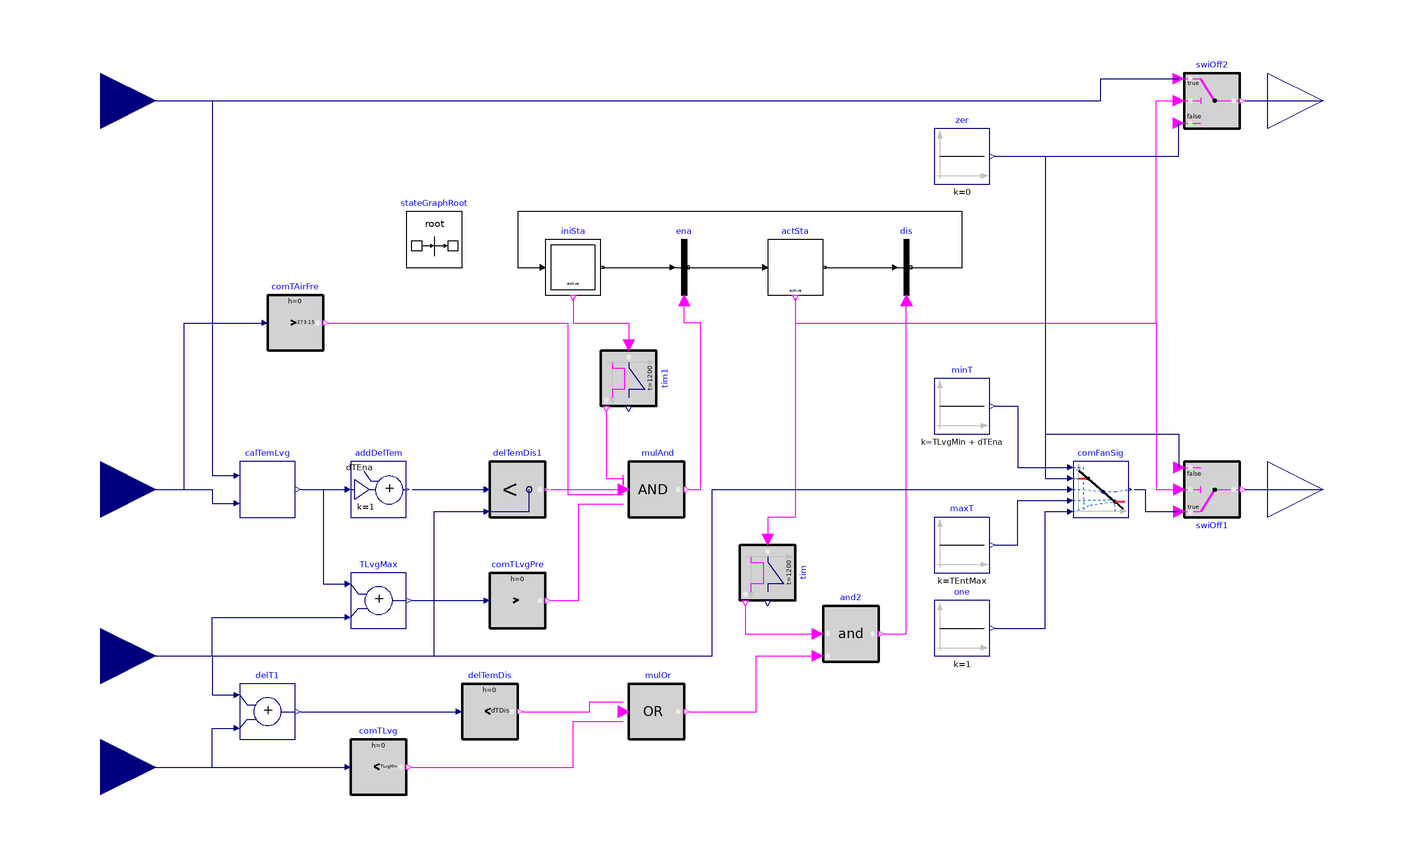

Above is the diagram view of the following Modelica model: its components placed by their Placement annotations and its connect equations drawn as lines.

block CoolingTowers "Cooling towers controller"
  extends Modelica.Blocks.Icons.Block;

  parameter Modelica.SIunits.MassFlowRate m_flow_nominal
    "Nominal mass flow rate"
    annotation(Dialog(group = "Nominal condition"));
  parameter Modelica.SIunits.TemperatureDifference TLvgMin
    "Minimum leaving temperature";
  parameter Modelica.SIunits.TemperatureDifference TEntMax
    "Entering temperature for maximum fan speed";
  parameter Modelica.SIunits.TemperatureDifference dTApp_nominal
    "Approach"
    annotation (Dialog(group="Nominal condition"));
  parameter Modelica.SIunits.TemperatureDifference dTEna = 1
    "Minimum delta-T above predicted leaving water temperature to enable operation";
  parameter Modelica.SIunits.TemperatureDifference dTDis = 0.5
    "Minimum delta-T across CT before disabling operation";
  parameter Real fraFreCon(min=0, max=1) = 0.125
    "Fraction of tower capacity in free convection regime";

  Buildings.Controls.OBC.CDL.Interfaces.RealInput TAir(final unit="K",
      displayUnit="degC")
    "Air temperature (dry or wet bulb depending on equipment)" annotation (
      Placement(transformation(extent={{-220,-60},{-180,-20}}),
        iconTransformation(extent={{-140,10},{-100,50}})));
  Buildings.Controls.OBC.CDL.Interfaces.RealInput m_flow(final unit="kg/s")
    "Water mass flow rate" annotation (Placement(transformation(extent={{-220,80},
            {-180,120}}), iconTransformation(extent={{-140,40},{-100,80}})));
  Buildings.Controls.OBC.CDL.Interfaces.RealInput TWatLvg(final unit="K",
      displayUnit="degC") "Water leaving temperature" annotation (Placement(
        transformation(extent={{-220,-160},{-180,-120}}), iconTransformation(
          extent={{-140,-50},{-100,-10}})));
  Buildings.Controls.OBC.CDL.Interfaces.RealInput TWatEnt(final unit="K",
      displayUnit="degC") "Water entering temperature" annotation (Placement(
        transformation(extent={{-220,-120},{-180,-80}}), iconTransformation(
          extent={{-140,-20},{-100,20}})));
  Buildings.Controls.OBC.CDL.Interfaces.RealOutput yPumMasFlo(final unit="kg/s")
    "Pump control signal" annotation (Placement(transformation(extent={{220,80},
            {260,120}}), iconTransformation(extent={{100,30},{140,70}})));
  Buildings.Controls.OBC.CDL.Interfaces.RealOutput yFan(final unit="1")
    "Fan control signal" annotation (Placement(transformation(extent={{220,-60},
            {260,-20}}), iconTransformation(extent={{100,-70},{140,-30}})));

  Buildings.Controls.OBC.CDL.Continuous.AddParameter addDelTem(final p=dTEna,
      final k=1) "Add threshold for enabling"
    annotation (Placement(transformation(extent={{-110,-50},{-90,-30}})));
  Modelica.StateGraph.InitialStepWithSignal iniSta "Initial state "
    annotation (Placement(transformation(extent={{-40,30},{-20,50}})));
  Modelica.StateGraph.TransitionWithSignal ena "Transition to enabled state"
    annotation (Placement(transformation(extent={{0,30},{20,50}})));
  Modelica.StateGraph.StepWithSignal actSta "Active WSE"
    annotation (Placement(transformation(extent={{40,30},{60,50}})));
  Modelica.StateGraph.TransitionWithSignal dis "Transition to disabled state"
    annotation (Placement(transformation(extent={{80,30},{100,50}})));
  Buildings.Controls.OBC.CDL.Continuous.Add delT1(k2=-1) "Add delta-T"
    annotation (Placement(transformation(extent={{-150,-130},{-130,-110}})));
  Buildings.Controls.OBC.CDL.Continuous.LessThreshold delTemDis(t=dTDis)
    "Compare to threshold for disabling WSE"
    annotation (Placement(transformation(extent={{-70,-130},{-50,-110}})));
  EnergyTransferStations.Combined.Generation5.Controls.PredictLeavingTemperature
                            calTemLvg(final dTApp_nominal=dTApp_nominal, final
      m2_flow_nominal=m_flow_nominal)
    "Compute predicted leaving water temperature"
    annotation (Placement(transformation(extent={{-150,-50},{-130,-30}})));
  Buildings.Controls.OBC.CDL.Continuous.Less delTemDis1
    "Compare to threshold for enabling"
    annotation (Placement(transformation(extent={{-60,-50},{-40,-30}})));
  inner Modelica.StateGraph.StateGraphRoot stateGraphRoot "Root of state graph"
    annotation (Placement(transformation(extent={{-90,40},{-70,60}})));
  Buildings.Controls.OBC.CDL.Logical.MultiAnd mulAnd(nin=4)
    "Enable if cooling enabled and temperature criterion verified"
    annotation (Placement(transformation(extent={{-10,-50},{10,-30}})));
  Buildings.Controls.OBC.CDL.Logical.Timer tim(t=1200)
    "True when WSE active for more than t" annotation (Placement(
        transformation(
        extent={{-10,-10},{10,10}},
        rotation=-90,
        origin={40,-70})));
  Buildings.Controls.OBC.CDL.Logical.Timer tim1(t=1200)
    "True when WSE inactive for more than t"
    annotation (Placement(transformation(
        extent={{-10,-10},{10,10}},
        rotation=-90,
        origin={-10,0})));
  Buildings.Controls.OBC.CDL.Logical.And and2
    "Cooling disabled or temperature criterion verified"
    annotation (Placement(transformation(extent={{60,-102},{80,-82}})));
  Buildings.Controls.OBC.CDL.Logical.Switch swiOff2
    "Switch between enabled and disabled mode"
    annotation (Placement(transformation(extent={{190,90},{210,110}})));

  Buildings.Controls.OBC.CDL.Continuous.Sources.Constant zer(final k=0) "Zero"
    annotation (Placement(transformation(extent={{100,70},{120,90}})));
  Buildings.Controls.OBC.CDL.Continuous.Line comFanSig "Compute fan signal"
    annotation (Placement(transformation(extent={{150,-50},{170,-30}})));
  Buildings.Controls.OBC.CDL.Continuous.Sources.Constant one(final k=1) "One"
    annotation (Placement(transformation(extent={{100,-100},{120,-80}})));
  Buildings.Controls.OBC.CDL.Continuous.GreaterThreshold
                                             comTLvgPre(t=TLvgMin + dTEna)
    "Compare to threshold for enabling"
    annotation (Placement(transformation(extent={{-60,-90},{-40,-70}})));
  Buildings.Controls.OBC.CDL.Continuous.LessThreshold comTLvg(t=TLvgMin)
    "Compare to threshold for disabling"
    annotation (Placement(transformation(extent={{-110,-150},{-90,-130}})));
  Buildings.Controls.OBC.CDL.Logical.MultiOr  mulOr(nin=2)
    "Enable if cooling enabled and temperature criterion verified"
    annotation (Placement(transformation(extent={{-10,-130},{10,-110}})));
  Buildings.Controls.OBC.CDL.Continuous.Sources.Constant minT(final k=TLvgMin +
        dTEna) "Entering temperature for minimum speed"
    annotation (Placement(transformation(extent={{100,-20},{120,0}})));
  Buildings.Controls.OBC.CDL.Continuous.Sources.Constant maxT(final k=TEntMax)
    "Entering temperature for maximum speed"
    annotation (Placement(transformation(extent={{100,-70},{120,-50}})));
  Buildings.Controls.OBC.CDL.Logical.Switch swiOff1
    "Switch between enabled and disabled mode"
    annotation (Placement(transformation(extent={{190,-30},{210,-50}})));
  Buildings.Controls.OBC.CDL.Continuous.GreaterThreshold comTAirFre(t=273.15)
    "Compare to freezing for enabling"
    annotation (Placement(transformation(extent={{-140,10},{-120,30}})));
  Buildings.Controls.OBC.CDL.Continuous.Add TLvgMax(k1=fraFreCon, k2=1 -
        fraFreCon) "Predicted maximum leaving temperature (in free convection)"
    annotation (Placement(transformation(extent={{-110,-90},{-90,-70}})));
equation
  connect(TWatEnt, delT1.u1) annotation (Line(points={{-200,-100},{-160,-100},{-160,
          -114},{-152,-114}},
                            color={0,0,127}));
  connect(TWatLvg, delT1.u2) annotation (Line(points={{-200,-140},{-160,-140},{-160,
          -126},{-152,-126}}, color={0,0,127}));
  connect(delT1.y,delTemDis. u) annotation (Line(points={{-128,-120},{-72,-120}},color={0,0,127}));
  connect(TAir, calTemLvg.T1WatEnt) annotation (Line(points={{-200,-40},{-160,
          -40},{-160,-45},{-152,-45}},
                                  color={0,0,127}));
  connect(calTemLvg.T2WatLvg,addDelTem. u) annotation (Line(points={{-128,-40},{
          -120,-40},{-120,-40},{-112,-40}},                                                color={0,0,127}));
  connect(addDelTem.y,delTemDis1. u1) annotation (Line(points={{-88,-40},{-62,-40}},
                                                                                  color={0,0,127}));
  connect(TWatEnt, delTemDis1.u2) annotation (Line(points={{-200,-100},{-80,-100},
          {-80,-48},{-62,-48}}, color={0,0,127}));
  connect(iniSta.outPort[1],ena. inPort) annotation (Line(points={{-19.5,40},{6,
          40}},                                                                         color={0,0,0}));
  connect(ena.outPort,actSta. inPort[1]) annotation (Line(points={{11.5,40},{39,
          40}},                                                                       color={0,0,0}));
  connect(actSta.outPort[1],dis. inPort) annotation (Line(points={{60.5,40},{86,
          40}},                                                                       color={0,0,0}));
  connect(dis.outPort,iniSta. inPort[1])
    annotation (Line(points={{91.5,40},{110,40},{110,60},{-50,60},{-50,40},{-41,
          40}},                                                                        color={0,0,0}));
  connect(mulAnd.y,ena. condition) annotation (Line(points={{12,-40},{16,-40},{16,
          20},{10,20},{10,28}},                                                         color={255,0,255}));
  connect(delTemDis1.y,mulAnd. u[1])
    annotation (Line(points={{-38,-40},{-12,-40},{-12,-34.75}},                  color={255,0,255}));
  connect(iniSta.active,tim1. u) annotation (Line(points={{-30,29},{-30,20},{-10,
          20},{-10,12}},                                                      color={255,0,255}));
  connect(tim1.passed,mulAnd. u[2])
    annotation (Line(points={{-18,-12},{-18,-36},{-12,-36},{-12,-38.25}},
                                                                       color={255,0,255}));
  connect(actSta.active,tim. u) annotation (Line(points={{50,29},{50,-50},{40,
          -50},{40,-58}},                                                   color={255,0,255}));
  connect(tim.passed,and2. u1) annotation (Line(points={{32,-82},{32,-92},{58,-92}},    color={255,0,255}));
  connect(and2.y,dis. condition) annotation (Line(points={{82,-92},{90,-92},{90,
          28}},                                                                         color={255,0,255}));
  connect(m_flow, calTemLvg.m2_flow) annotation (Line(points={{-200,100},{-160,100},
          {-160,-35},{-152,-35}}, color={0,0,127}));
  connect(swiOff2.y, yPumMasFlo)
    annotation (Line(points={{212,100},{240,100}}, color={0,0,127}));
  connect(actSta.active, swiOff2.u2) annotation (Line(points={{50,29},{50,20},{
          180,20},{180,100},{188,100}},
                                    color={255,0,255}));
  connect(m_flow, swiOff2.u1) annotation (Line(points={{-200,100},{160,100},{
          160,108},{188,108}},
                           color={0,0,127}));
  connect(zer.y, swiOff2.u3) annotation (Line(points={{122,80},{188,80},{188,92}},
                     color={0,0,127}));
  connect(TWatLvg, comTLvg.u)
    annotation (Line(points={{-200,-140},{-112,-140}},color={0,0,127}));
  connect(mulOr.y, and2.u2)
    annotation (Line(points={{12,-120},{36,-120},{36,-100},{58,-100}},
                                                   color={255,0,255}));
  connect(delTemDis.y, mulOr.u[1]) annotation (Line(points={{-48,-120},{-24,-120},
          {-24,-116.5},{-12,-116.5}},
                                 color={255,0,255}));
  connect(comTLvg.y, mulOr.u[2]) annotation (Line(points={{-88,-140},{-30,-140},
          {-30,-123.5},{-12,-123.5}},                        color={255,0,255}));
  connect(minT.y, comFanSig.x1) annotation (Line(points={{122,-10},{130,-10},{130,
          -32},{148,-32}}, color={0,0,127}));
  connect(maxT.y, comFanSig.x2) annotation (Line(points={{122,-60},{130,-60},{130,
          -44},{148,-44}}, color={0,0,127}));
  connect(TWatEnt, comFanSig.u) annotation (Line(points={{-200,-100},{20,-100},{
          20,-40},{148,-40}},
                           color={0,0,127}));
  connect(zer.y, comFanSig.f1) annotation (Line(points={{122,80},{140,80},{140,
          -36},{148,-36}}, color={0,0,127}));
  connect(one.y, comFanSig.f2) annotation (Line(points={{122,-90},{140,-90},{
          140,-48},{148,-48}}, color={0,0,127}));
  connect(actSta.active, swiOff1.u2) annotation (Line(points={{50,29},{50,20},{
          180,20},{180,-40},{188,-40}}, color={255,0,255}));
  connect(swiOff1.y, yFan)
    annotation (Line(points={{212,-40},{240,-40},{240,-40}}, color={0,0,127}));
  connect(comFanSig.y, swiOff1.u1) annotation (Line(points={{172,-40},{176,-40},
          {176,-48},{188,-48}}, color={0,0,127}));
  connect(zer.y, swiOff1.u3) annotation (Line(points={{122,80},{140,80},{140,
          -20},{188,-20},{188,-32}}, color={0,0,127}));
  connect(TAir, comTAirFre.u) annotation (Line(points={{-200,-40},{-170,-40},{
          -170,20},{-142,20}}, color={0,0,127}));
  connect(comTAirFre.y, mulAnd.u[3]) annotation (Line(points={{-118,20},{-32,20},
          {-32,-41.75},{-12,-41.75}},     color={255,0,255}));
  connect(TWatEnt, TLvgMax.u2) annotation (Line(points={{-200,-100},{-160,-100},
          {-160,-86},{-112,-86}}, color={0,0,127}));
  connect(calTemLvg.T2WatLvg, TLvgMax.u1) annotation (Line(points={{-128,-40},{
          -120,-40},{-120,-74},{-112,-74}}, color={0,0,127}));
  connect(TLvgMax.y, comTLvgPre.u)
    annotation (Line(points={{-88,-80},{-62,-80}}, color={0,0,127}));
  connect(comTLvgPre.y, mulAnd.u[4]) annotation (Line(points={{-38,-80},{-28,
          -80},{-28,-45.25},{-12,-45.25}}, color={255,0,255}));
  annotation (Diagram(
        coordinateSystem(preserveAspectRatio=false, extent={{-180,-160},{220,
            160}})),
    Documentation(info="<html>
<p>
The cooling towers will typically be off at peak cooling load.
They are rather used to reduce heat rejection to the borefield
at low wet bulb T.
Optionally, if piped in the borefield loop they may be used
in short circuit for additional night cooling without circulating
water through the whole DHC network.
</p>
<p>
Control logic
</p>
<ul>
<li>
Enable with similar logic as WSE:
based on predicted leaving water temperature that must
be lower (with margin) than entering and higher than minimum
leaving temperature.
</li>
<li>
When enabled, modulate fan speed between minimum when
entering water temperature equals <code>TLvgMin + dTEna</code>,
and maximum when entering water temperature equals <code>TEntMax</code>.
</li>
<li>
Disable if leaving temperature higher (with margin) than entering
or lower than <code>TLvgMin</code>.
</li>
</ul>
</html>"),
    Icon(coordinateSystem(extent={{-100,-100},{100,100}})));
end CoolingTowers;